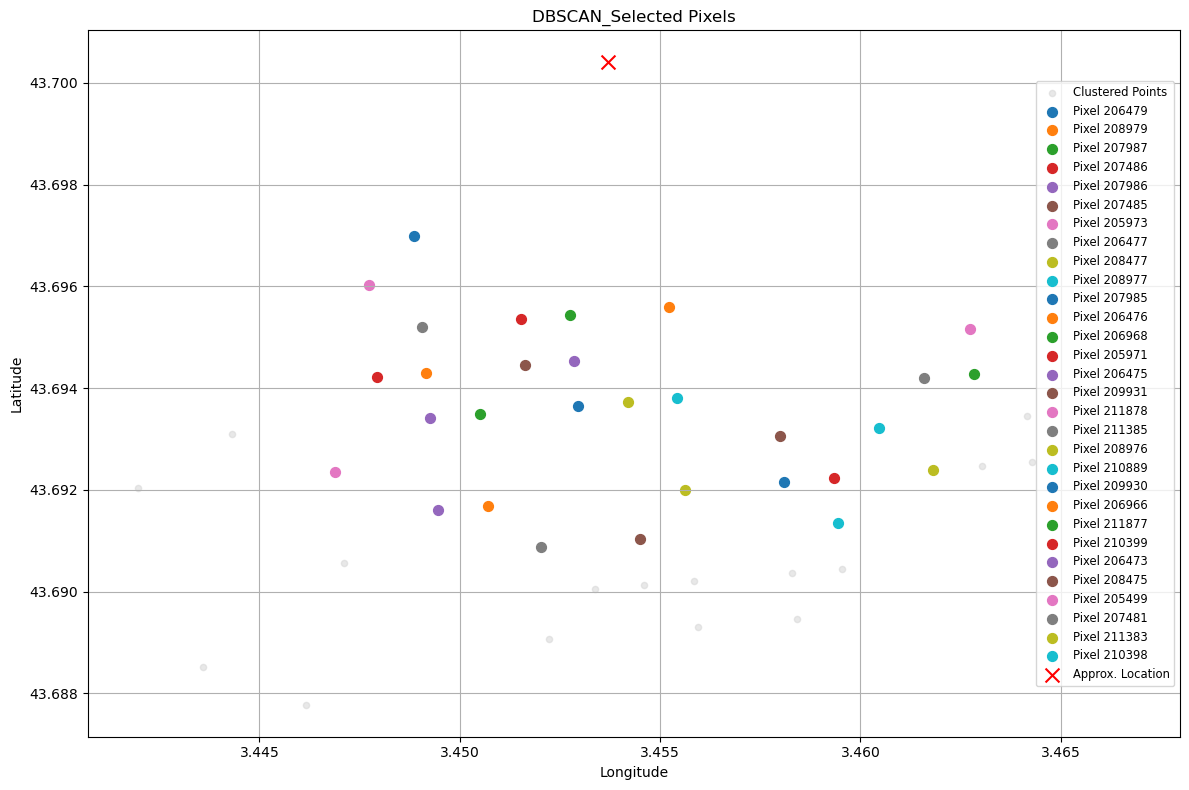

Data behind this chart, as committed beside it:
pixel, latitude, longitude, velocity_detrended, cluster, distance, dist_m
206479, 43.7, 3.449, -0.1838, 3, True, 543.6
208979, 43.7, 3.455, -0.6838, 4, True, 548
207987, 43.7, 3.453, -0.6838, 4, True, 556.7
207486, 43.7, 3.452, -0.1838, 3, True, 587
207986, 43.69, 3.453, -0.6838, 4, True, 654.8
207485, 43.69, 3.452, -0.08384, 3, True, 680.9
205973, 43.7, 3.448, -0.1838, 3, True, 684.9
206477, 43.7, 3.449, -0.08384, 3, True, 688.3
208477, 43.69, 3.454, -0.08384, 3, True, 743.4
208977, 43.69, 3.455, -0.5838, 4, True, 746.8
207985, 43.69, 3.453, -0.08384, 3, True, 753.4
206476, 43.69, 3.449, -0.3838, 3, True, 770.1
206968, 43.69, 3.45, -0.08384, 3, True, 810.9
205971, 43.69, 3.448, -0.08384, 3, True, 829.2
206475, 43.69, 3.449, -0.08384, 3, True, 855.7
209931, 43.69, 3.458, -0.9838, 4, True, 886.5
211878, 43.7, 3.463, -0.6838, 4, True, 931.7
211385, 43.69, 3.462, -0.5838, 4, True, 938.9
208976, 43.69, 3.456, -0.8838, 4, True, 946.2
210889, 43.69, 3.46, -0.5838, 4, True, 967
209930, 43.69, 3.458, -0.6838, 4, True, 982.1
206966, 43.69, 3.451, -0.08384, 3, True, 998
211877, 43.69, 3.463, -0.5838, 4, True, 1003
210399, 43.69, 3.459, -0.4838, 4, True, 1014
206473, 43.69, 3.449, -0.1838, 3, True, 1035
208475, 43.69, 3.455, -0.7838, 4, True, 1044
205499, 43.69, 3.447, -0.1838, 3, True, 1049
207481, 43.69, 3.452, -0.08384, 3, True, 1068
211383, 43.69, 3.462, -0.8838, 4, True, 1104
210398, 43.69, 3.459, -0.5838, 4, True, 1108
